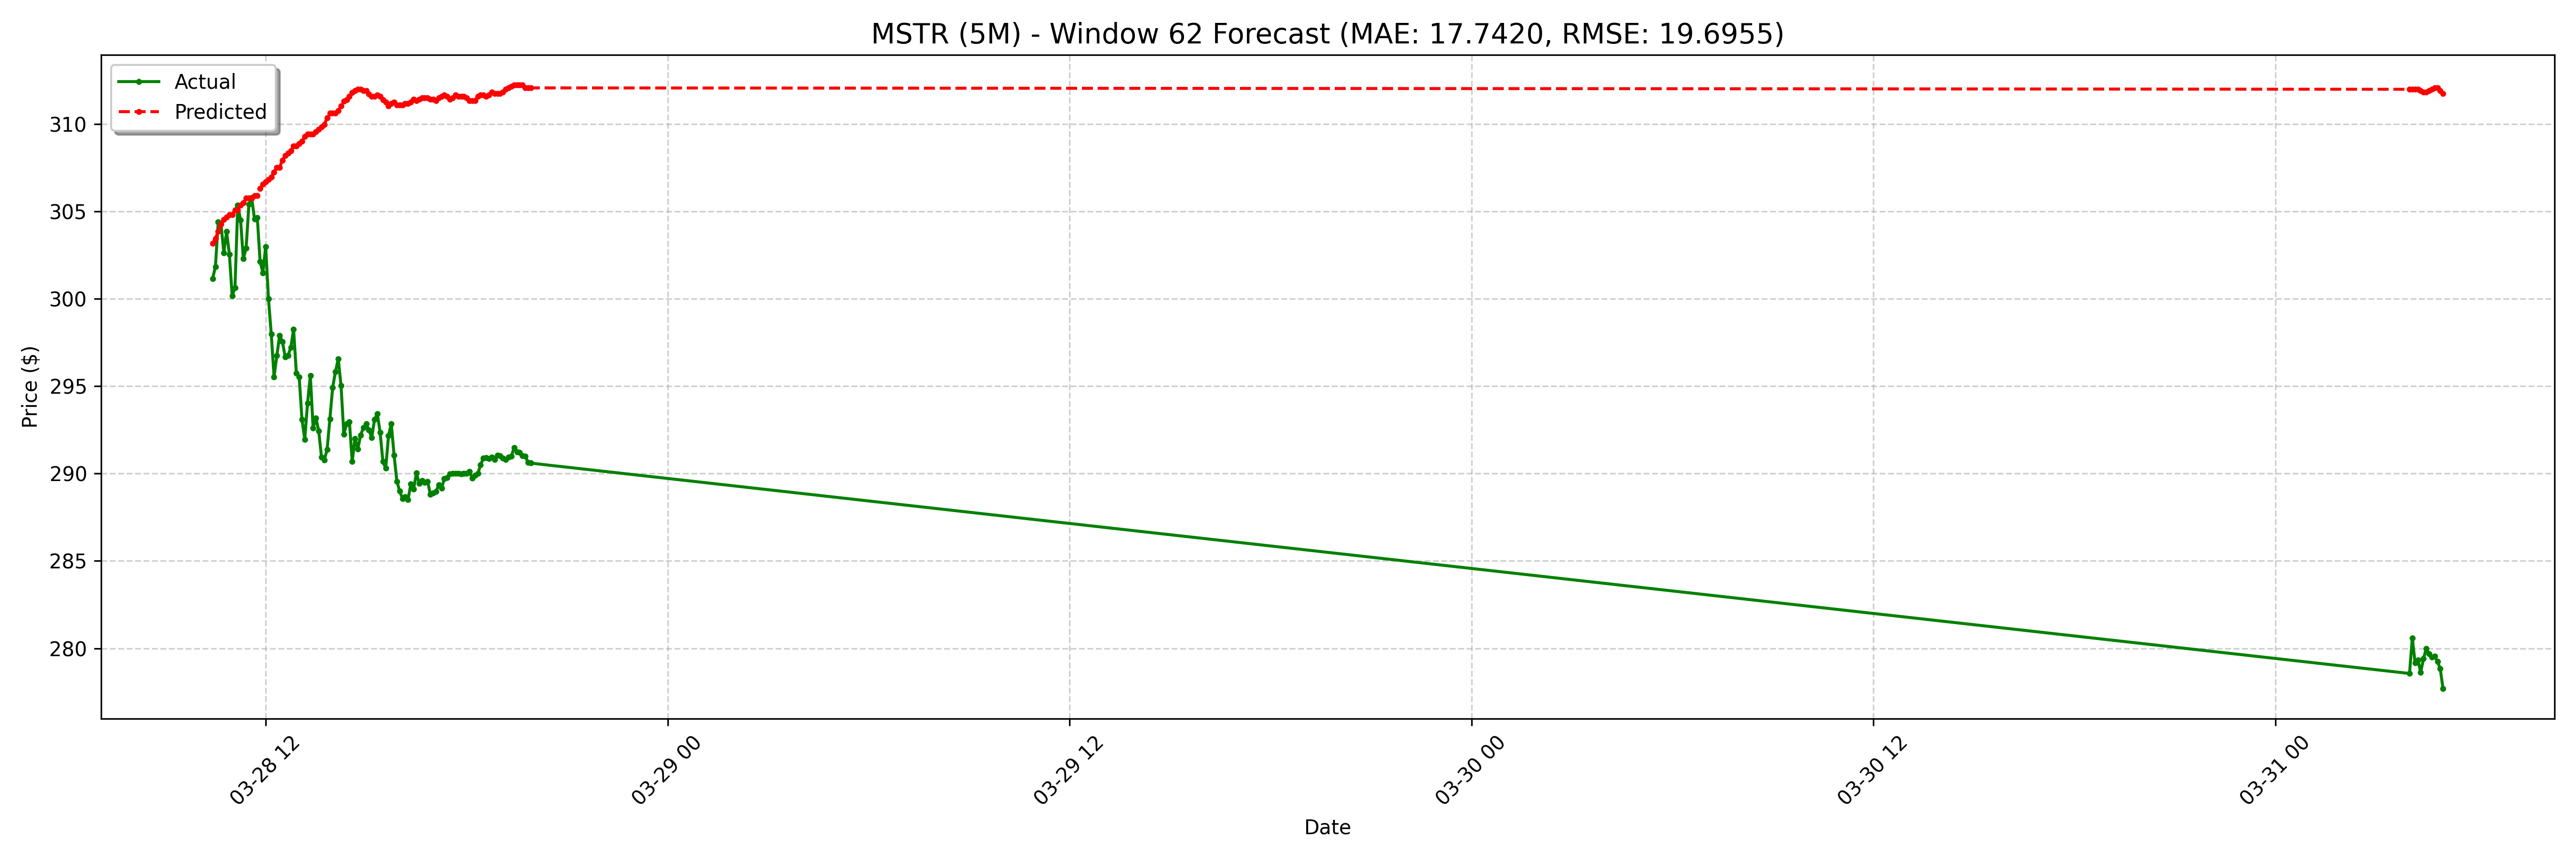

The data file committed next to this chart (first rows):
date, actual, forecast
2025-03-28 10:25:00-04:00, 301.2, 303.2
2025-03-28 10:30:00-04:00, 301.9, 303.5
2025-03-28 10:35:00-04:00, 304.4, 303.9
2025-03-28 10:40:00-04:00, 304.3, 304.3
2025-03-28 10:45:00-04:00, 302.6, 304.5
2025-03-28 10:50:00-04:00, 303.9, 304.7
2025-03-28 10:55:00-04:00, 302.6, 304.8
2025-03-28 11:00:00-04:00, 300.2, 304.8
2025-03-28 11:05:00-04:00, 300.6, 305.1
2025-03-28 11:10:00-04:00, 305.4, 305.1
2025-03-28 11:15:00-04:00, 304.5, 305.4
2025-03-28 11:20:00-04:00, 302.3, 305.5
2025-03-28 11:25:00-04:00, 302.9, 305.8
2025-03-28 11:30:00-04:00, 305.4, 305.8
2025-03-28 11:35:00-04:00, 305.8, 305.8
2025-03-28 11:40:00-04:00, 304.6, 305.9
2025-03-28 11:45:00-04:00, 304.7, 305.9
2025-03-28 11:50:00-04:00, 302.1, 306.3
2025-03-28 11:55:00-04:00, 301.5, 306.6
2025-03-28 12:00:00-04:00, 303.0, 306.7
2025-03-28 12:05:00-04:00, 300, 306.9
2025-03-28 12:10:00-04:00, 298.0, 307
2025-03-28 12:15:00-04:00, 295.5, 307.3
2025-03-28 12:20:00-04:00, 296.8, 307.5
2025-03-28 12:25:00-04:00, 297.9, 307.5
2025-03-28 12:30:00-04:00, 297.6, 307.9
2025-03-28 12:35:00-04:00, 296.7, 308.2
2025-03-28 12:40:00-04:00, 296.8, 308.3
2025-03-28 12:45:00-04:00, 297.2, 308.5
2025-03-28 12:50:00-04:00, 298.3, 308.7
2025-03-28 12:55:00-04:00, 295.7, 308.7
2025-03-28 13:00:00-04:00, 295.5, 308.9
2025-03-28 13:05:00-04:00, 293.1, 309
2025-03-28 13:10:00-04:00, 292, 309.3
2025-03-28 13:15:00-04:00, 294, 309.4
2025-03-28 13:20:00-04:00, 295.6, 309.4
2025-03-28 13:25:00-04:00, 292.6, 309.4
2025-03-28 13:30:00-04:00, 293.2, 309.6
2025-03-28 13:35:00-04:00, 292.4, 309.7
2025-03-28 13:40:00-04:00, 290.9, 309.8
2025-03-28 13:45:00-04:00, 290.8, 310
2025-03-28 13:50:00-04:00, 291.4, 310.4
2025-03-28 13:55:00-04:00, 293.1, 310.6
2025-03-28 14:00:00-04:00, 294.9, 310.6
2025-03-28 14:05:00-04:00, 295.8, 310.6
2025-03-28 14:10:00-04:00, 296.6, 310.8
2025-03-28 14:15:00-04:00, 295, 311.1
2025-03-28 14:20:00-04:00, 292.3, 311.3
2025-03-28 14:25:00-04:00, 292.9, 311.4
2025-03-28 14:30:00-04:00, 293, 311.6
2025-03-28 14:35:00-04:00, 290.7, 311.8
2025-03-28 14:40:00-04:00, 292, 311.9
2025-03-28 14:45:00-04:00, 291.4, 312
2025-03-28 14:50:00-04:00, 292.2, 312
2025-03-28 14:55:00-04:00, 292.6, 311.9
2025-03-28 15:00:00-04:00, 292.9, 311.9
2025-03-28 15:05:00-04:00, 292.5, 311.7
2025-03-28 15:10:00-04:00, 292.1, 311.6
2025-03-28 15:15:00-04:00, 293.1, 311.6
2025-03-28 15:20:00-04:00, 293.4, 311.7
... 68 more rows
